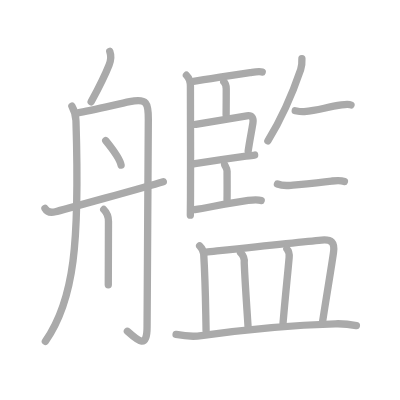
t = 0.00 s
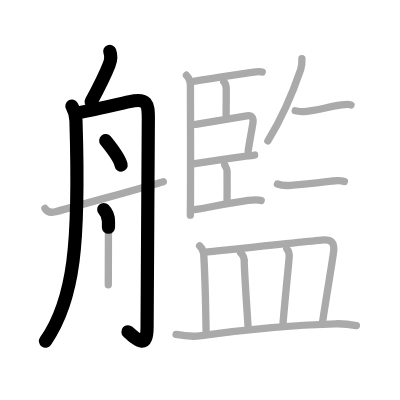
t = 4.25 s
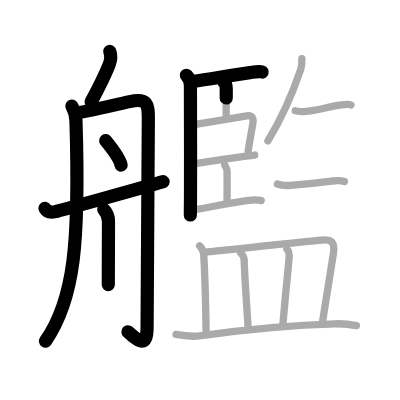
t = 8.50 s
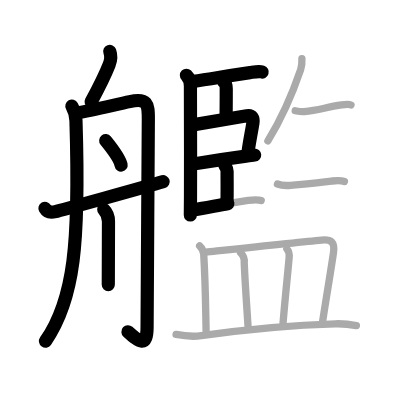
t = 12.50 s
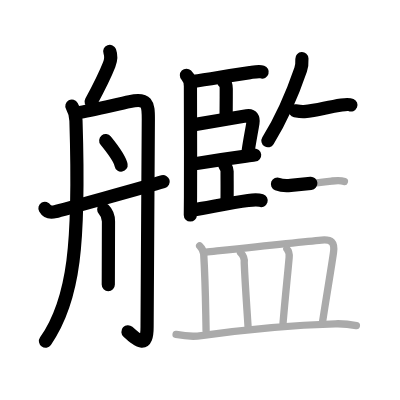
t = 15.50 s
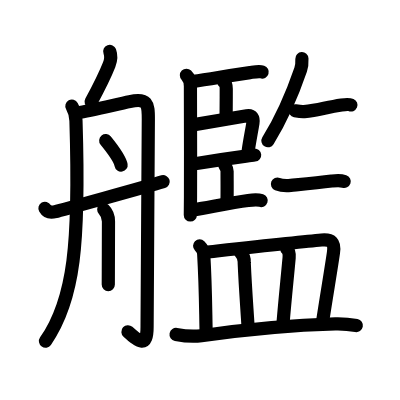
t = 21.00 s

The animated SVG that drew these frames (rendered in a browser with its animation timeline set to each time). Animation: 21 SMIL elements (animate=21); one cycle of 21.00 s.

<?xml version="1.0" standalone="no"?>
<!DOCTYPE svg PUBLIC "-//W3C//DTD SVG 1.1//EN"   "http://www.w3.org/Graphics/SVG/1.1/DTD/svg11.dtd">
<svg width="400px" height="400px"  version="1.1" xmlns="http://www.w3.org/2000/svg">
  <defs>
    <marker id="Triangle" viewBox="0 0 10 10" refX="0" refY="5" markerUnits="strokeWidth" markerWidth="3" style="stroke-opacity:0%;fill:#aaaaaa;" markerHeight="2" orient="auto">
      <path d="M 0 0 L 10 5 L 0 10 z" />
    </marker>
    
    <marker id="Arrow" viewBox="0 0 10 10" refX="5" refY="5" markerUnits="strokeWidth" markerWidth="1.8" style="stroke-opacity:0%;fill:#770000;" markerHeight="2" orient="auto">
      <path d="M 0 4 L 6 4 L 4 1 L 10 5 L 4 9 L 6 6 L 0 6 z" />
        <circle cx="5" cy="5" r="5" />
      </marker>
    
    <marker id="TriangleRed" viewBox="0 0 10 10" refX="0" refY="5" markerUnits="strokeWidth" markerWidth="3" style="stroke-opacity:0%;fill:#CC0000;" markerHeight="2" orient="auto">
      <path d="M 0 0 L 10 5 L 0 10 z" />
    </marker>
    
    <marker id="ArrowRed" viewBox="0 0 10 10" refX="5" refY="5" markerUnits="strokeWidth" markerWidth="1.8" style="stroke-opacity:0%;fill:#CC0000;" markerHeight="2" orient="auto">
      <path d="M 0 4 L 6 4 L 4 1 L 10 5 L 4 9 L 6 6 L 0 6 z" />
        <circle cx="5" cy="5" r="5" />
      </marker>
    
  </defs>
  
  <path style="fill:#ffffff; fill-opacity:100%; fill-rule:evenodd; stroke-width:0;" d="M 0 0 L 400px 0 L 400px 400px L 0 400px L 0 0" />

  <g transform="scale(3.6697247706422 3.6697247706422)">
<path style="fill:none; fill-opacity:0%; fill-rule:evenodd; stroke:#aaaaaa; stroke-opacity:100%; stroke-width: 1.5pt; stroke-linejoin:round; stroke-linecap:round;" d="M29.91 14c0.46 1.25 0.34 2.38-0.17 3.65c-0.56 1.43-2 4.72-4.9 10.09"></path>
<path style="fill:none; fill-opacity:0%; fill-rule:evenodd; stroke:#aaaaaa; stroke-opacity:100%; stroke-width: 1.5pt; stroke-linejoin:round; stroke-linecap:round;" d="M19.59 28.92c0.69 1.25 1.07 2.43 1.11 3.99c1.04 33.34-0.46 48.84-8.34 60.1"></path>
<path style="fill:none; fill-opacity:0%; fill-rule:evenodd; stroke:#aaaaaa; stroke-opacity:100%; stroke-width: 1.5pt; stroke-linejoin:round; stroke-linecap:round;" d="M21.23 30.73c3.05-0.53 10.02-2.15 14.12-3.03c4.76-1.02 5.09 0.45 5.07 4.8c-0.05 9.62-0.34 53.69-0.34 56.53c0 6.02-2.25 4.05-5.36 1.25"></path>
<path style="fill:none; fill-opacity:0%; fill-rule:evenodd; stroke:#aaaaaa; stroke-opacity:100%; stroke-width: 1.5pt; stroke-linejoin:round; stroke-linecap:round;" d="M28.81 38.31c1.12 1.38 3.91 5.08 4.19 6.69"></path>
<path style="fill:none; fill-opacity:0%; fill-rule:evenodd; stroke:#aaaaaa; stroke-opacity:100%; stroke-width: 1.5pt; stroke-linejoin:round; stroke-linecap:round;" d="M28.27 57.09c0.89 0.89 1.29 1.79 1.29 3.24c0 2.49-0.03 9.25-0.04 13.67c-0.01 1.65-0.01 2.97-0.01 3.62"></path>
<path style="fill:none; fill-opacity:0%; fill-rule:evenodd; stroke:#aaaaaa; stroke-opacity:100%; stroke-width: 1.5pt; stroke-linejoin:round; stroke-linecap:round;" d="M12.25 56.78c0.62 1.1 1.69 1.2 2.85 0.91c1.15-0.28 24.4-6.69 29.4-8.19"></path>
<path style="fill:none; fill-opacity:0%; fill-rule:evenodd; stroke:#aaaaaa; stroke-opacity:100%; stroke-width: 1.5pt; stroke-linejoin:round; stroke-linecap:round;" d="M50.8 20.51c0.78 0.78 1.09 1.99 1.09 3.02c0 0.38 0.07 20.38 0.02 30.23c-0.01 2.49-0.03 4.28-0.04 4.87"></path>
<path style="fill:none; fill-opacity:0%; fill-rule:evenodd; stroke:#aaaaaa; stroke-opacity:100%; stroke-width: 1.5pt; stroke-linejoin:round; stroke-linecap:round;" d="M52.72 22.17c4.36-0.58 11.21-1.87 15.4-2.38c0.81-0.1 2.44-0.45 3.33-0.16"></path>
<path style="fill:none; fill-opacity:0%; fill-rule:evenodd; stroke:#aaaaaa; stroke-opacity:100%; stroke-width: 1.5pt; stroke-linejoin:round; stroke-linecap:round;" d="M60.97 22.27c0.56 0.5 0.68 0.88 0.68 1.92c0.01 2.4-0.03 5.07-0.03 7.18"></path>
<path style="fill:none; fill-opacity:0%; fill-rule:evenodd; stroke:#aaaaaa; stroke-opacity:100%; stroke-width: 1.5pt; stroke-linejoin:round; stroke-linecap:round;" d="M53.35 33.89c5.2-0.86 10.3-1.75 13.91-2.34c1.46-0.24 1.87 0.73 1.66 1.99c-0.37 2.28-0.91 4.87-1.29 7.61"></path>
<path style="fill:none; fill-opacity:0%; fill-rule:evenodd; stroke:#aaaaaa; stroke-opacity:100%; stroke-width: 1.5pt; stroke-linejoin:round; stroke-linecap:round;" d="M53.12 44.62c1.73-0.28 9.54-1.48 13.89-2.07c1.11-0.15 1.96-0.26 2.38-0.3"></path>
<path style="fill:none; fill-opacity:0%; fill-rule:evenodd; stroke:#aaaaaa; stroke-opacity:100%; stroke-width: 1.5pt; stroke-linejoin:round; stroke-linecap:round;" d="M61.2 44.83c0.17 0.59 0.68 1 0.68 1.82c0 2.69 0.04 5.71-0.01 7.73"></path>
<path style="fill:none; fill-opacity:0%; fill-rule:evenodd; stroke:#aaaaaa; stroke-opacity:100%; stroke-width: 1.5pt; stroke-linejoin:round; stroke-linecap:round;" d="M53.08 57.12c3.49-0.53 9.65-1.87 14.54-2.5c0.84-0.11 2.59-0.29 3.55 0.03"></path>
<path style="fill:none; fill-opacity:0%; fill-rule:evenodd; stroke:#aaaaaa; stroke-opacity:100%; stroke-width: 1.5pt; stroke-linejoin:round; stroke-linecap:round;" d="M82.27 16c0.05 1.09 0.02 1.93-0.34 2.97c-1.76 5.16-4.76 12.65-8.93 19.4"></path>
<path style="fill:none; fill-opacity:0%; fill-rule:evenodd; stroke:#aaaaaa; stroke-opacity:100%; stroke-width: 1.5pt; stroke-linejoin:round; stroke-linecap:round;" d="M80.45 30.18c1.05 0.2 1.8 0.31 2.45 0.24c3.98-0.42 5.85-1.17 10.17-1.82c1.08-0.16 2.04-0.22 2.57 0.02"></path>
<path style="fill:none; fill-opacity:0%; fill-rule:evenodd; stroke:#aaaaaa; stroke-opacity:100%; stroke-width: 1.5pt; stroke-linejoin:round; stroke-linecap:round;" d="M75.61 50.15c1.34 0.53 2.2 0.49 3.62 0.35c4.26-0.4 7.44-0.68 11.14-1.16c1.24-0.16 2.26-0.32 3.48 0.11"></path>
<path style="fill:none; fill-opacity:0%; fill-rule:evenodd; stroke:#aaaaaa; stroke-opacity:100%; stroke-width: 1.5pt; stroke-linejoin:round; stroke-linecap:round;" d="M54.4 66.98c0.69 0.69 1.06 1.39 1.11 2.25C56 77.5 56 82.25 56.16 90.1"></path>
<path style="fill:none; fill-opacity:0%; fill-rule:evenodd; stroke:#aaaaaa; stroke-opacity:100%; stroke-width: 1.5pt; stroke-linejoin:round; stroke-linecap:round;" d="M56.12 68.71c7.6-0.82 25.76-2.8 31.5-3.3c2.71-0.24 3.67 0.55 3.25 3.44c-0.6 4.2-1.87 11.65-2.95 18.7"></path>
<path style="fill:none; fill-opacity:0%; fill-rule:evenodd; stroke:#aaaaaa; stroke-opacity:100%; stroke-width: 1.5pt; stroke-linejoin:round; stroke-linecap:round;" d="M65.54 68.85c0.68 0.68 1.11 1.88 1.01 2.77c0.26 6.04 0.62 10.72 1.04 17.26"></path>
<path style="fill:none; fill-opacity:0%; fill-rule:evenodd; stroke:#aaaaaa; stroke-opacity:100%; stroke-width: 1.5pt; stroke-linejoin:round; stroke-linecap:round;" d="M78.18 67.84c0.61 0.62 0.69 1.41 0.61 2.37c-0.55 6.08-1 10.02-1.66 17.8"></path>
<path style="fill:none; fill-opacity:0%; fill-rule:evenodd; stroke:#aaaaaa; stroke-opacity:100%; stroke-width: 1.5pt; stroke-linejoin:round; stroke-linecap:round;" d="M47.98 91.14c2.52 0.48 4.92 0.61 6.89 0.33c12.13-1.72 22.5-2.85 36.5-3.23c2.13-0.06 4 0.14 5.75 0.48"></path>

<path style="fill:none; fill-opacity:0%; fill-rule:evenodd; stroke:#000000; stroke-opacity:100%; stroke-width: 2.7pt; stroke-linejoin:round; stroke-linecap:round;" d="M29.91 14c0.46 1.25 0.34 2.38-0.17 3.65c-0.56 1.43-2 4.72-4.9 10.09" pathLength="100" stroke-dashoffset="100" stroke-dasharray="100 105"><animate id="dashAnim1" attributeName="stroke-dashoffset" from="100" to="0" dur="1s" calcMode="linear" fill="freeze"/></path>
<path style="fill:none; fill-opacity:0%; fill-rule:evenodd; stroke:#000000; stroke-opacity:100%; stroke-width: 2.7pt; stroke-linejoin:round; stroke-linecap:round;" d="M19.59 28.92c0.69 1.25 1.07 2.43 1.11 3.99c1.04 33.34-0.46 48.84-8.34 60.1" pathLength="100" stroke-dashoffset="100" stroke-dasharray="100 105"><animate id="dashAnim2" attributeName="stroke-dashoffset" from="100" to="0" dur="1s" calcMode="linear" begin="dashAnim1.end" fill="freeze"/></path>
<path style="fill:none; fill-opacity:0%; fill-rule:evenodd; stroke:#000000; stroke-opacity:100%; stroke-width: 2.7pt; stroke-linejoin:round; stroke-linecap:round;" d="M21.23 30.73c3.05-0.53 10.02-2.15 14.12-3.03c4.76-1.02 5.09 0.45 5.07 4.8c-0.05 9.62-0.34 53.69-0.34 56.53c0 6.02-2.25 4.05-5.36 1.25" pathLength="100" stroke-dashoffset="100" stroke-dasharray="100 105"><animate id="dashAnim3" attributeName="stroke-dashoffset" from="100" to="0" dur="1s" calcMode="linear" begin="dashAnim2.end" fill="freeze"/></path>
<path style="fill:none; fill-opacity:0%; fill-rule:evenodd; stroke:#000000; stroke-opacity:100%; stroke-width: 2.7pt; stroke-linejoin:round; stroke-linecap:round;" d="M28.81 38.31c1.12 1.38 3.91 5.08 4.19 6.69" pathLength="100" stroke-dashoffset="100" stroke-dasharray="100 105"><animate id="dashAnim4" attributeName="stroke-dashoffset" from="100" to="0" dur="1s" calcMode="linear" begin="dashAnim3.end" fill="freeze"/></path>
<path style="fill:none; fill-opacity:0%; fill-rule:evenodd; stroke:#000000; stroke-opacity:100%; stroke-width: 2.7pt; stroke-linejoin:round; stroke-linecap:round;" d="M28.27 57.09c0.89 0.89 1.29 1.79 1.29 3.24c0 2.49-0.03 9.25-0.04 13.67c-0.01 1.65-0.01 2.97-0.01 3.62" pathLength="100" stroke-dashoffset="100" stroke-dasharray="100 105"><animate id="dashAnim5" attributeName="stroke-dashoffset" from="100" to="0" dur="1s" calcMode="linear" begin="dashAnim4.end" fill="freeze"/></path>
<path style="fill:none; fill-opacity:0%; fill-rule:evenodd; stroke:#000000; stroke-opacity:100%; stroke-width: 2.7pt; stroke-linejoin:round; stroke-linecap:round;" d="M12.25 56.78c0.62 1.1 1.69 1.2 2.85 0.91c1.15-0.28 24.4-6.69 29.4-8.19" pathLength="100" stroke-dashoffset="100" stroke-dasharray="100 105"><animate id="dashAnim6" attributeName="stroke-dashoffset" from="100" to="0" dur="1s" calcMode="linear" begin="dashAnim5.end" fill="freeze"/></path>
<path style="fill:none; fill-opacity:0%; fill-rule:evenodd; stroke:#000000; stroke-opacity:100%; stroke-width: 2.7pt; stroke-linejoin:round; stroke-linecap:round;" d="M50.8 20.51c0.78 0.78 1.09 1.99 1.09 3.02c0 0.38 0.07 20.38 0.02 30.23c-0.01 2.49-0.03 4.28-0.04 4.87" pathLength="100" stroke-dashoffset="100" stroke-dasharray="100 105"><animate id="dashAnim7" attributeName="stroke-dashoffset" from="100" to="0" dur="1s" calcMode="linear" begin="dashAnim6.end" fill="freeze"/></path>
<path style="fill:none; fill-opacity:0%; fill-rule:evenodd; stroke:#000000; stroke-opacity:100%; stroke-width: 2.7pt; stroke-linejoin:round; stroke-linecap:round;" d="M52.72 22.17c4.36-0.58 11.21-1.87 15.4-2.38c0.81-0.1 2.44-0.45 3.33-0.16" pathLength="100" stroke-dashoffset="100" stroke-dasharray="100 105"><animate id="dashAnim8" attributeName="stroke-dashoffset" from="100" to="0" dur="1s" calcMode="linear" begin="dashAnim7.end" fill="freeze"/></path>
<path style="fill:none; fill-opacity:0%; fill-rule:evenodd; stroke:#000000; stroke-opacity:100%; stroke-width: 2.7pt; stroke-linejoin:round; stroke-linecap:round;" d="M60.97 22.27c0.56 0.5 0.68 0.88 0.68 1.92c0.01 2.4-0.03 5.07-0.03 7.18" pathLength="100" stroke-dashoffset="100" stroke-dasharray="100 105"><animate id="dashAnim9" attributeName="stroke-dashoffset" from="100" to="0" dur="1s" calcMode="linear" begin="dashAnim8.end" fill="freeze"/></path>
<path style="fill:none; fill-opacity:0%; fill-rule:evenodd; stroke:#000000; stroke-opacity:100%; stroke-width: 2.7pt; stroke-linejoin:round; stroke-linecap:round;" d="M53.35 33.89c5.2-0.86 10.3-1.75 13.91-2.34c1.46-0.24 1.87 0.73 1.66 1.99c-0.37 2.28-0.91 4.87-1.29 7.61" pathLength="100" stroke-dashoffset="100" stroke-dasharray="100 105"><animate id="dashAnim10" attributeName="stroke-dashoffset" from="100" to="0" dur="1s" calcMode="linear" begin="dashAnim9.end" fill="freeze"/></path>
<path style="fill:none; fill-opacity:0%; fill-rule:evenodd; stroke:#000000; stroke-opacity:100%; stroke-width: 2.7pt; stroke-linejoin:round; stroke-linecap:round;" d="M53.12 44.62c1.73-0.28 9.54-1.48 13.89-2.07c1.11-0.15 1.96-0.26 2.38-0.3" pathLength="100" stroke-dashoffset="100" stroke-dasharray="100 105"><animate id="dashAnim11" attributeName="stroke-dashoffset" from="100" to="0" dur="1s" calcMode="linear" begin="dashAnim10.end" fill="freeze"/></path>
<path style="fill:none; fill-opacity:0%; fill-rule:evenodd; stroke:#000000; stroke-opacity:100%; stroke-width: 2.7pt; stroke-linejoin:round; stroke-linecap:round;" d="M61.2 44.83c0.17 0.59 0.68 1 0.68 1.82c0 2.69 0.04 5.71-0.01 7.73" pathLength="100" stroke-dashoffset="100" stroke-dasharray="100 105"><animate id="dashAnim12" attributeName="stroke-dashoffset" from="100" to="0" dur="1s" calcMode="linear" begin="dashAnim11.end" fill="freeze"/></path>
<path style="fill:none; fill-opacity:0%; fill-rule:evenodd; stroke:#000000; stroke-opacity:100%; stroke-width: 2.7pt; stroke-linejoin:round; stroke-linecap:round;" d="M53.08 57.12c3.49-0.53 9.65-1.87 14.54-2.5c0.84-0.11 2.59-0.29 3.55 0.03" pathLength="100" stroke-dashoffset="100" stroke-dasharray="100 105"><animate id="dashAnim13" attributeName="stroke-dashoffset" from="100" to="0" dur="1s" calcMode="linear" begin="dashAnim12.end" fill="freeze"/></path>
<path style="fill:none; fill-opacity:0%; fill-rule:evenodd; stroke:#000000; stroke-opacity:100%; stroke-width: 2.7pt; stroke-linejoin:round; stroke-linecap:round;" d="M82.27 16c0.05 1.09 0.02 1.93-0.34 2.97c-1.76 5.16-4.76 12.65-8.93 19.4" pathLength="100" stroke-dashoffset="100" stroke-dasharray="100 105"><animate id="dashAnim14" attributeName="stroke-dashoffset" from="100" to="0" dur="1s" calcMode="linear" begin="dashAnim13.end" fill="freeze"/></path>
<path style="fill:none; fill-opacity:0%; fill-rule:evenodd; stroke:#000000; stroke-opacity:100%; stroke-width: 2.7pt; stroke-linejoin:round; stroke-linecap:round;" d="M80.45 30.18c1.05 0.2 1.8 0.31 2.45 0.24c3.98-0.42 5.85-1.17 10.17-1.82c1.08-0.16 2.04-0.22 2.57 0.02" pathLength="100" stroke-dashoffset="100" stroke-dasharray="100 105"><animate id="dashAnim15" attributeName="stroke-dashoffset" from="100" to="0" dur="1s" calcMode="linear" begin="dashAnim14.end" fill="freeze"/></path>
<path style="fill:none; fill-opacity:0%; fill-rule:evenodd; stroke:#000000; stroke-opacity:100%; stroke-width: 2.7pt; stroke-linejoin:round; stroke-linecap:round;" d="M75.61 50.15c1.34 0.53 2.2 0.49 3.62 0.35c4.26-0.4 7.44-0.68 11.14-1.16c1.24-0.16 2.26-0.32 3.48 0.11" pathLength="100" stroke-dashoffset="100" stroke-dasharray="100 105"><animate id="dashAnim16" attributeName="stroke-dashoffset" from="100" to="0" dur="1s" calcMode="linear" begin="dashAnim15.end" fill="freeze"/></path>
<path style="fill:none; fill-opacity:0%; fill-rule:evenodd; stroke:#000000; stroke-opacity:100%; stroke-width: 2.7pt; stroke-linejoin:round; stroke-linecap:round;" d="M54.4 66.98c0.69 0.69 1.06 1.39 1.11 2.25C56 77.5 56 82.25 56.16 90.1" pathLength="100" stroke-dashoffset="100" stroke-dasharray="100 105"><animate id="dashAnim17" attributeName="stroke-dashoffset" from="100" to="0" dur="1s" calcMode="linear" begin="dashAnim16.end" fill="freeze"/></path>
<path style="fill:none; fill-opacity:0%; fill-rule:evenodd; stroke:#000000; stroke-opacity:100%; stroke-width: 2.7pt; stroke-linejoin:round; stroke-linecap:round;" d="M56.12 68.71c7.6-0.82 25.76-2.8 31.5-3.3c2.71-0.24 3.67 0.55 3.25 3.44c-0.6 4.2-1.87 11.65-2.95 18.7" pathLength="100" stroke-dashoffset="100" stroke-dasharray="100 105"><animate id="dashAnim18" attributeName="stroke-dashoffset" from="100" to="0" dur="1s" calcMode="linear" begin="dashAnim17.end" fill="freeze"/></path>
<path style="fill:none; fill-opacity:0%; fill-rule:evenodd; stroke:#000000; stroke-opacity:100%; stroke-width: 2.7pt; stroke-linejoin:round; stroke-linecap:round;" d="M65.54 68.85c0.68 0.68 1.11 1.88 1.01 2.77c0.26 6.04 0.62 10.72 1.04 17.26" pathLength="100" stroke-dashoffset="100" stroke-dasharray="100 105"><animate id="dashAnim19" attributeName="stroke-dashoffset" from="100" to="0" dur="1s" calcMode="linear" begin="dashAnim18.end" fill="freeze"/></path>
<path style="fill:none; fill-opacity:0%; fill-rule:evenodd; stroke:#000000; stroke-opacity:100%; stroke-width: 2.7pt; stroke-linejoin:round; stroke-linecap:round;" d="M78.18 67.84c0.61 0.62 0.69 1.41 0.61 2.37c-0.55 6.08-1 10.02-1.66 17.8" pathLength="100" stroke-dashoffset="100" stroke-dasharray="100 105"><animate id="dashAnim20" attributeName="stroke-dashoffset" from="100" to="0" dur="1s" calcMode="linear" begin="dashAnim19.end" fill="freeze"/></path>
<path style="fill:none; fill-opacity:0%; fill-rule:evenodd; stroke:#000000; stroke-opacity:100%; stroke-width: 2.7pt; stroke-linejoin:round; stroke-linecap:round;" d="M47.98 91.14c2.52 0.48 4.92 0.61 6.89 0.33c12.13-1.72 22.5-2.85 36.5-3.23c2.13-0.06 4 0.14 5.75 0.48" pathLength="100" stroke-dashoffset="100" stroke-dasharray="100 105"><animate id="dashAnim21" attributeName="stroke-dashoffset" from="100" to="0" dur="1s" calcMode="linear" begin="dashAnim20.end" fill="freeze"/></path>

</g>

</svg>  
          
